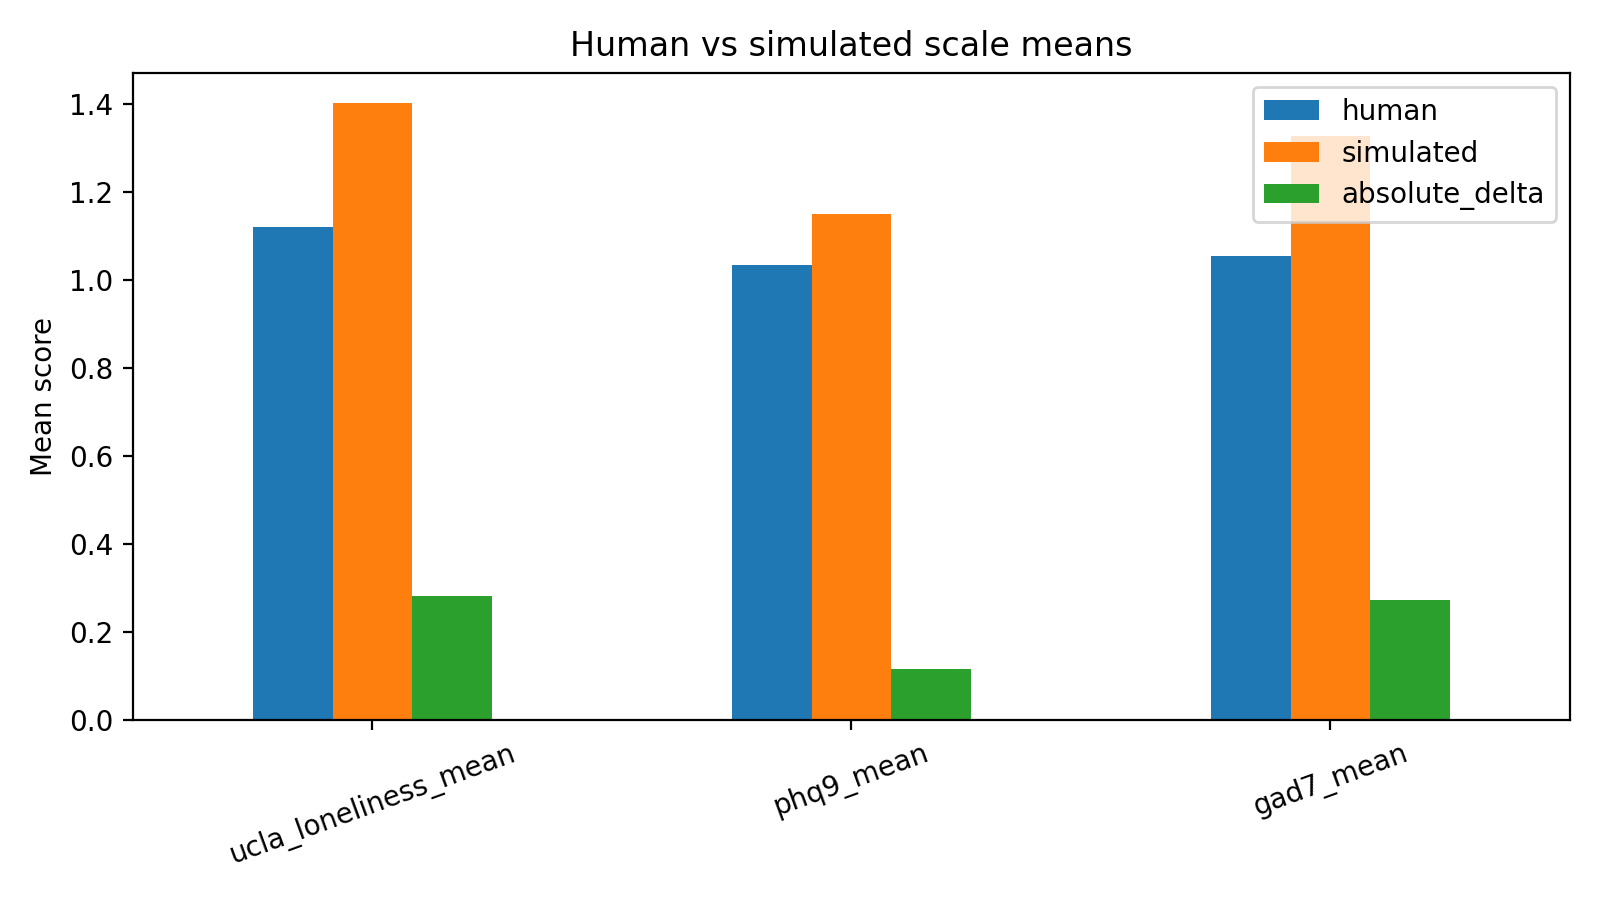

The file beside this chart, header and first rows:
scale, human, simulated, absolute_delta
ucla_loneliness_mean, 1.12, 1.402, 0.2812
phq9_mean, 1.033, 1.15, 0.1167
gad7_mean, 1.055, 1.329, 0.2732
